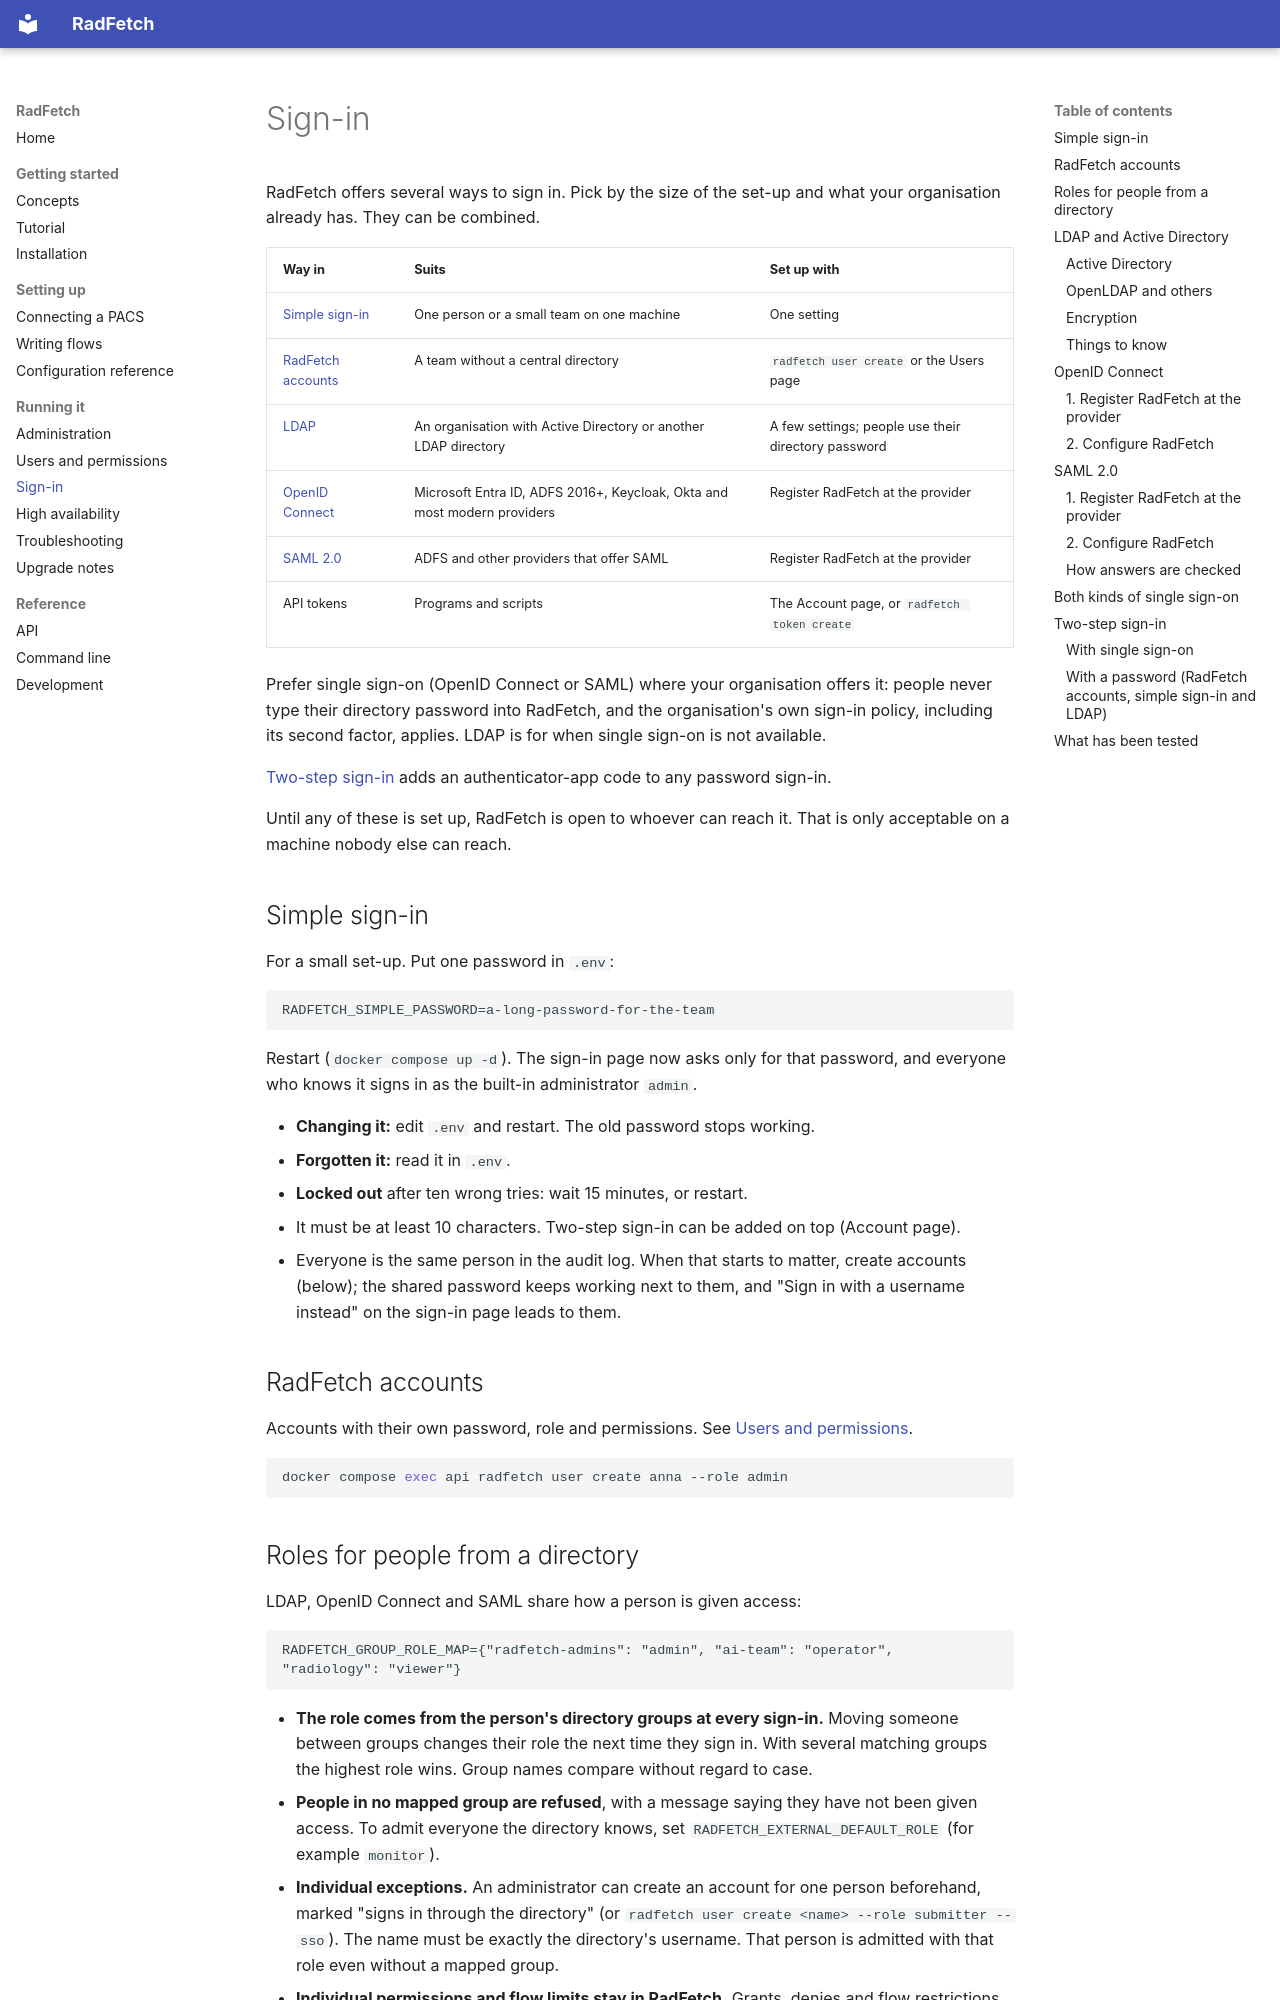

repository: mathiser/RadFetch · page: sign-in/index.html · generator: mkdocs

# Sign-in

RadFetch offers several ways to sign in. Pick by the size of the set-up and what
your organisation already has. They can be combined.

| Way in | Suits | Set up with |
|---|---|---|
| [Simple sign-in](#simple-sign-in) | One person or a small team on one machine | One setting |
| [RadFetch accounts](#radfetch-accounts) | A team without a central directory | `radfetch user create` or the Users page |
| [LDAP](#ldap-and-active-directory) | An organisation with Active Directory or another LDAP directory | A few settings; people use their directory password |
| [OpenID Connect](#openid-connect) | Microsoft Entra ID, ADFS 2016+, Keycloak, Okta and most modern providers | Register RadFetch at the provider |
| [SAML 2.0](#saml-20) | ADFS and other providers that offer SAML | Register RadFetch at the provider |
| API tokens | Programs and scripts | The Account page, or `radfetch token create` |

Prefer single sign-on (OpenID Connect or SAML) where your organisation offers
it: people never type their directory password into RadFetch, and the
organisation's own sign-in policy, including its second factor, applies. LDAP is
for when single sign-on is not available.

[Two-step sign-in](#two-step-sign-in) adds an authenticator-app code to any
password sign-in.

Until any of these is set up, RadFetch is open to whoever can reach it. That is
only acceptable on a machine nobody else can reach.

## Simple sign-in

For a small set-up. Put one password in `.env`:

```
RADFETCH_SIMPLE_PASSWORD=a-long-password-for-the-team
```

Restart (`docker compose up -d`). The sign-in page now asks only for that
password, and everyone who knows it signs in as the built-in administrator
`admin`.

- **Changing it:** edit `.env` and restart. The old password stops working.
- **Forgotten it:** read it in `.env`.
- **Locked out** after ten wrong tries: wait 15 minutes, or restart.
- It must be at least 10 characters. Two-step sign-in can be added on top (Account page).
- Everyone is the same person in the audit log. When that starts to matter, create accounts (below); the shared password keeps working next to them, and "Sign in with a username instead" on the sign-in page leads to them.

## RadFetch accounts

Accounts with their own password, role and permissions. See
[Users and permissions](users.md).

```bash
docker compose exec api radfetch user create anna --role admin
```
